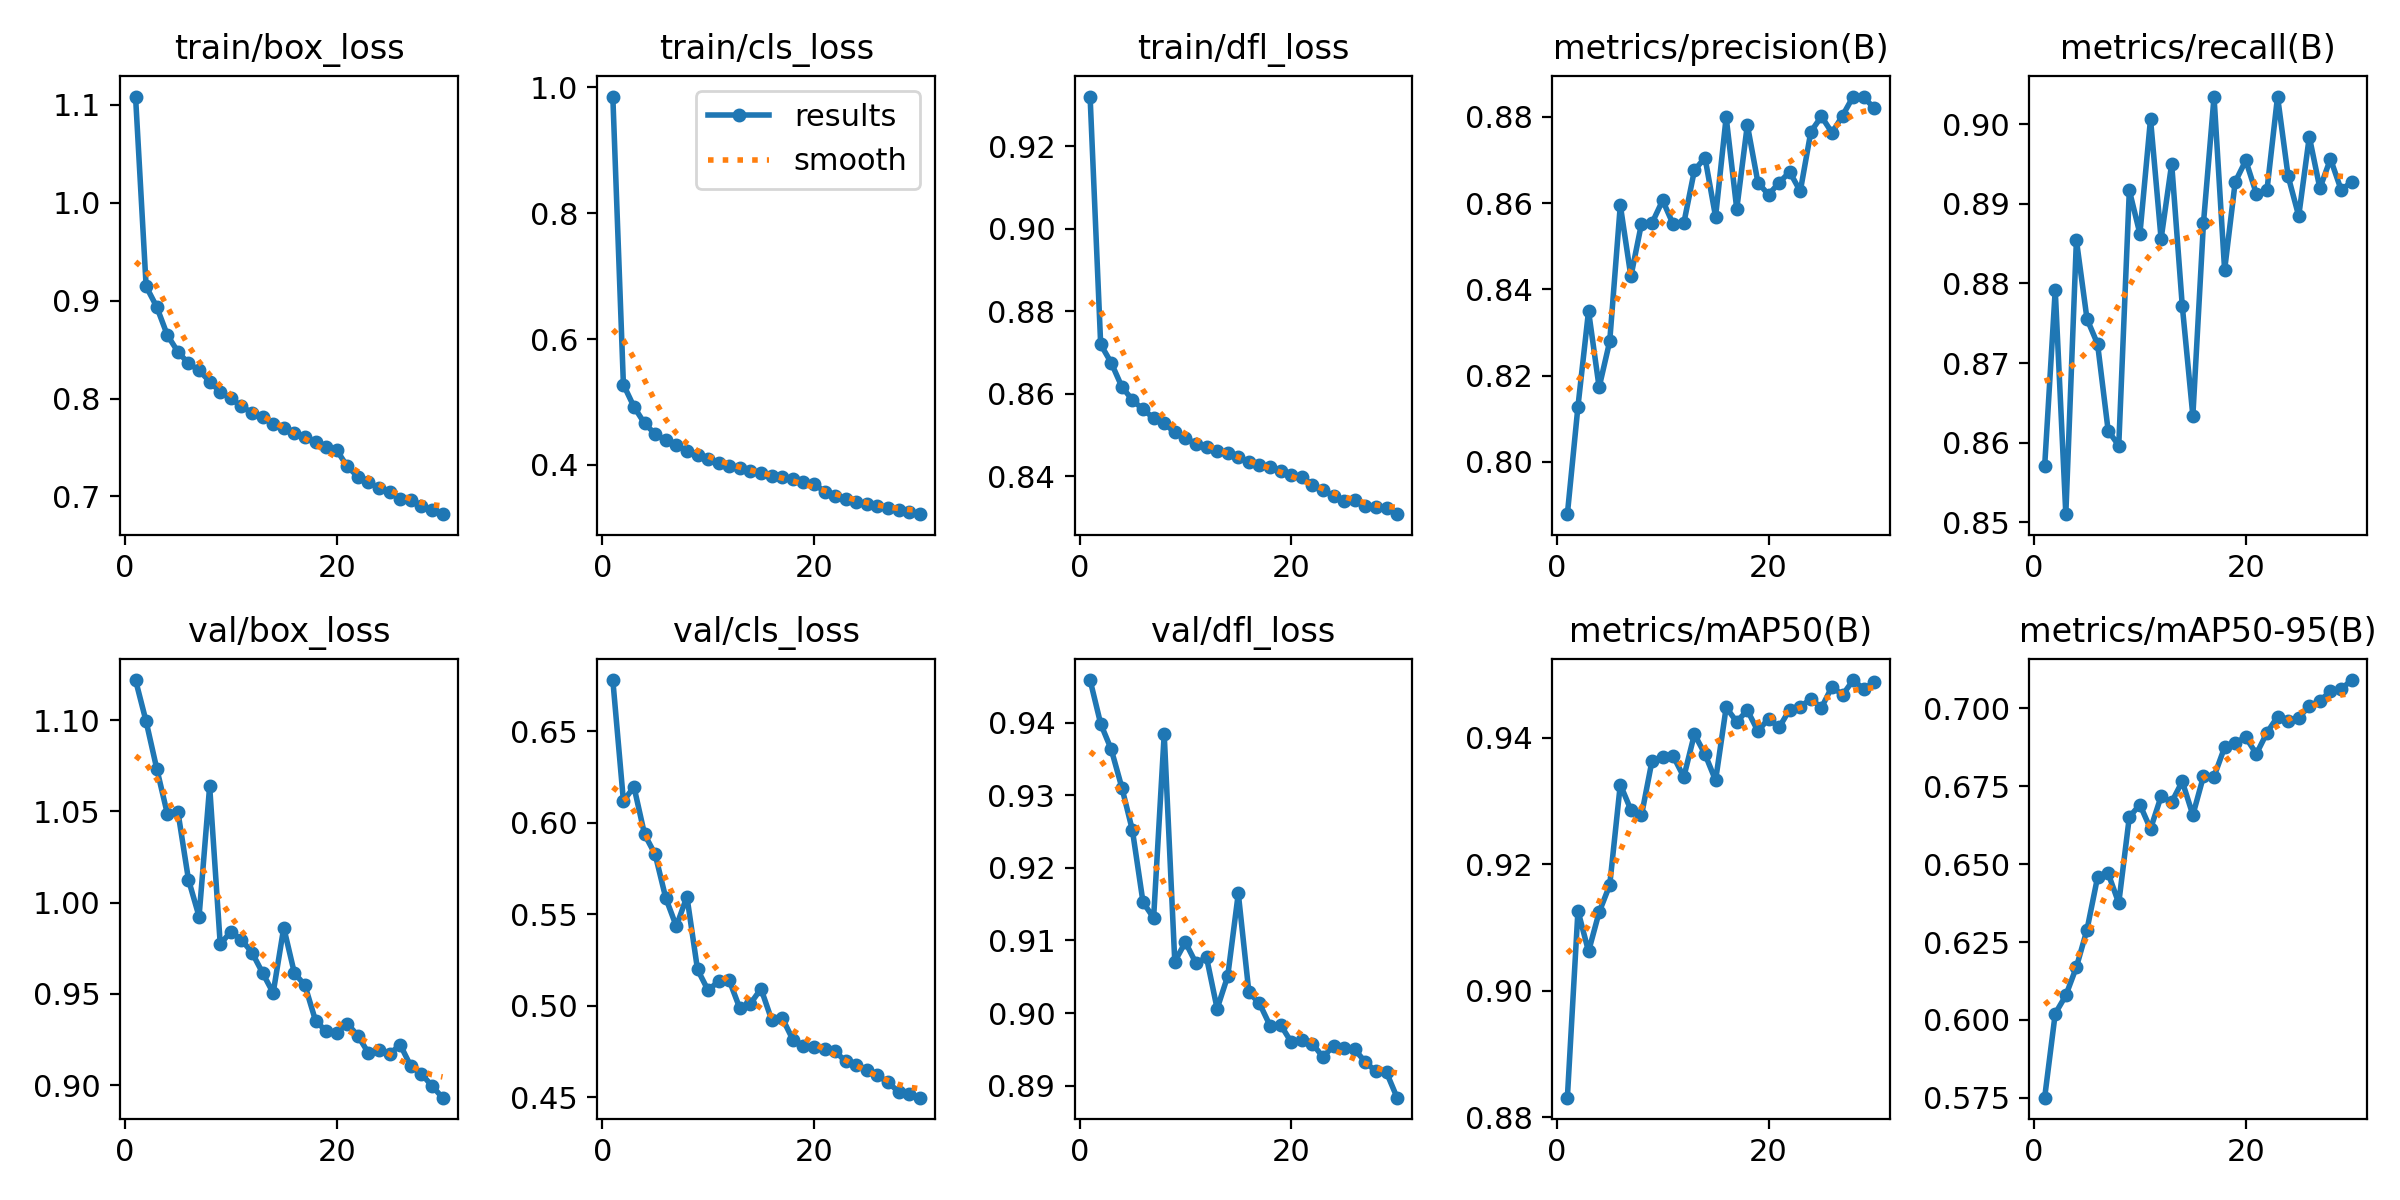

Values plotted in this chart, from the file beside it:
epoch, train/box_loss, train/cls_loss, train/dfl_loss, metrics/precision(B), metrics/recall(B), metrics/mAP50(B), metrics/mAP50-95(B), val/box_loss, val/cls_loss, val/dfl_loss, lr/pg0, lr/pg1, lr/pg2
1, 1.108, 0.9856, 0.9321, 0.7879, 0.857, 0.8831, 0.575, 1.122, 0.6779, 0.9459, 0.0005548, 0.0005548, 0.0005548
2, 0.9145, 0.5276, 0.872, 0.8128, 0.8792, 0.9127, 0.602, 1.099, 0.6119, 0.9399, 0.001074, 0.001074, 0.001074
3, 0.8937, 0.4921, 0.8675, 0.835, 0.851, 0.9062, 0.6078, 1.073, 0.6196, 0.9363, 0.001556, 0.001556, 0.001556
4, 0.8649, 0.4658, 0.8617, 0.8173, 0.8854, 0.9124, 0.617, 1.049, 0.5936, 0.9311, 0.001502, 0.001502, 0.001502
5, 0.8478, 0.449, 0.8585, 0.8279, 0.8755, 0.9167, 0.6289, 1.05, 0.5827, 0.9252, 0.001447, 0.001447, 0.001447
6, 0.8359, 0.4387, 0.8562, 0.8595, 0.8724, 0.9326, 0.6458, 1.013, 0.5589, 0.9153, 0.001392, 0.001392, 0.001392
7, 0.8288, 0.431, 0.8541, 0.843, 0.8615, 0.9286, 0.647, 0.9924, 0.5434, 0.9131, 0.001337, 0.001337, 0.001337
8, 0.8174, 0.422, 0.8528, 0.8552, 0.8596, 0.9277, 0.6375, 1.064, 0.5597, 0.9385, 0.001282, 0.001282, 0.001282
9, 0.8067, 0.4152, 0.8506, 0.8554, 0.8917, 0.9364, 0.6652, 0.9772, 0.5199, 0.9071, 0.001227, 0.001227, 0.001227
10, 0.8002, 0.4093, 0.8494, 0.8606, 0.8862, 0.937, 0.6691, 0.9841, 0.5084, 0.9098, 0.001172, 0.001172, 0.001172
11, 0.792, 0.4032, 0.8478, 0.855, 0.9007, 0.9371, 0.6613, 0.9797, 0.5135, 0.9069, 0.001117, 0.001117, 0.001117
12, 0.7856, 0.3987, 0.847, 0.8554, 0.8856, 0.9338, 0.6718, 0.9727, 0.5139, 0.9077, 0.001062, 0.001062, 0.001062
13, 0.7813, 0.395, 0.8461, 0.8676, 0.895, 0.9406, 0.6699, 0.9615, 0.4986, 0.9006, 0.001007, 0.001007, 0.001007
14, 0.7738, 0.3899, 0.8456, 0.8705, 0.8772, 0.9374, 0.6766, 0.9505, 0.5012, 0.9051, 0.0009519, 0.0009519, 0.0009519
15, 0.7701, 0.387, 0.8447, 0.8568, 0.8634, 0.9333, 0.6658, 0.9863, 0.5093, 0.9165, 0.0008969, 0.0008969, 0.0008969
16, 0.7648, 0.3823, 0.8434, 0.8799, 0.8875, 0.9448, 0.6782, 0.9615, 0.4924, 0.9029, 0.0008418, 0.0008418, 0.0008418
17, 0.7603, 0.3805, 0.8428, 0.8586, 0.9034, 0.9425, 0.6781, 0.9547, 0.4934, 0.9013, 0.0007868, 0.0007868, 0.0007868
18, 0.7557, 0.3769, 0.8422, 0.8781, 0.8817, 0.9444, 0.6875, 0.9354, 0.4816, 0.8983, 0.0007318, 0.0007318, 0.0007318
19, 0.7503, 0.3721, 0.8411, 0.8648, 0.8928, 0.9411, 0.689, 0.9296, 0.4782, 0.8984, 0.0006768, 0.0006768, 0.0006768
20, 0.7475, 0.3701, 0.8404, 0.8619, 0.8954, 0.9431, 0.6907, 0.9286, 0.4775, 0.896, 0.0006218, 0.0006218, 0.0006218
21, 0.7306, 0.357, 0.8397, 0.8647, 0.8913, 0.9417, 0.6854, 0.9337, 0.4765, 0.8963, 0.0005668, 0.0005668, 0.0005668
22, 0.7203, 0.3497, 0.838, 0.8672, 0.8917, 0.9445, 0.6922, 0.9271, 0.4751, 0.8958, 0.0005118, 0.0005118, 0.0005118
23, 0.715, 0.3459, 0.8366, 0.8627, 0.9035, 0.9449, 0.6974, 0.9176, 0.4696, 0.8939, 0.0004568, 0.0004568, 0.0004568
24, 0.7082, 0.3405, 0.8352, 0.8765, 0.8935, 0.9462, 0.696, 0.9194, 0.4675, 0.8955, 0.0004017, 0.0004017, 0.0004017
25, 0.7047, 0.3382, 0.834, 0.8801, 0.8885, 0.9448, 0.697, 0.9171, 0.4648, 0.8952, 0.0003467, 0.0003467, 0.0003467
26, 0.6978, 0.3338, 0.8343, 0.8763, 0.8984, 0.9481, 0.7007, 0.9221, 0.462, 0.895, 0.0002917, 0.0002917, 0.0002917
27, 0.6959, 0.3319, 0.8328, 0.8803, 0.892, 0.9468, 0.7025, 0.9104, 0.4582, 0.8932, 0.0002367, 0.0002367, 0.0002367
28, 0.6905, 0.3275, 0.8325, 0.8847, 0.8956, 0.9492, 0.7055, 0.9062, 0.453, 0.892, 0.0001817, 0.0001817, 0.0001817
29, 0.686, 0.3247, 0.8324, 0.8845, 0.8918, 0.9477, 0.7062, 0.8996, 0.4517, 0.8918, 0.0001267, 0.0001267, 0.0001267
30, 0.6819, 0.3214, 0.8308, 0.882, 0.8927, 0.9489, 0.7091, 0.8931, 0.4499, 0.8883, 7.1681e-05, 7.1681e-05, 7.1681e-05
